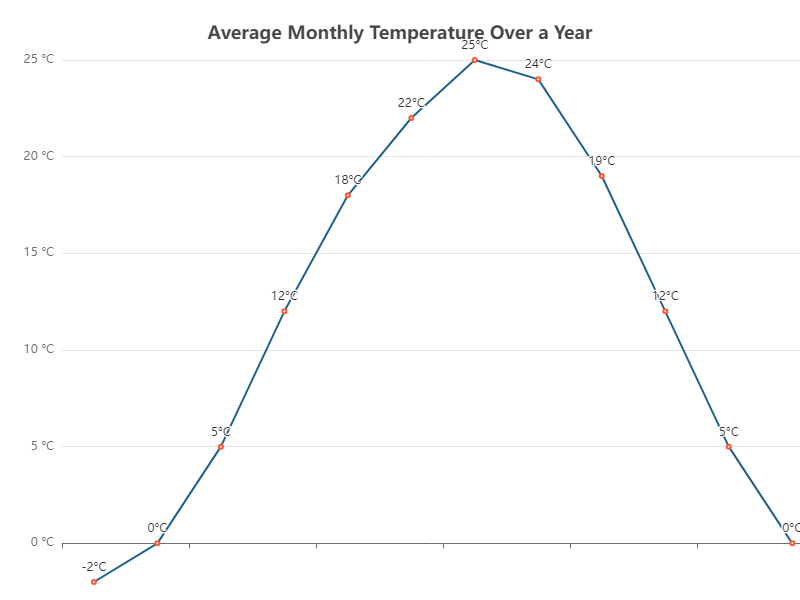

Data behind this chart, as committed beside it:
Month, Temperature (°C)
January, -2
February, 0
March, 5
April, 12
May, 18
June, 22
July, 25
August, 24
September, 19
October, 12
November, 5
December, 0
